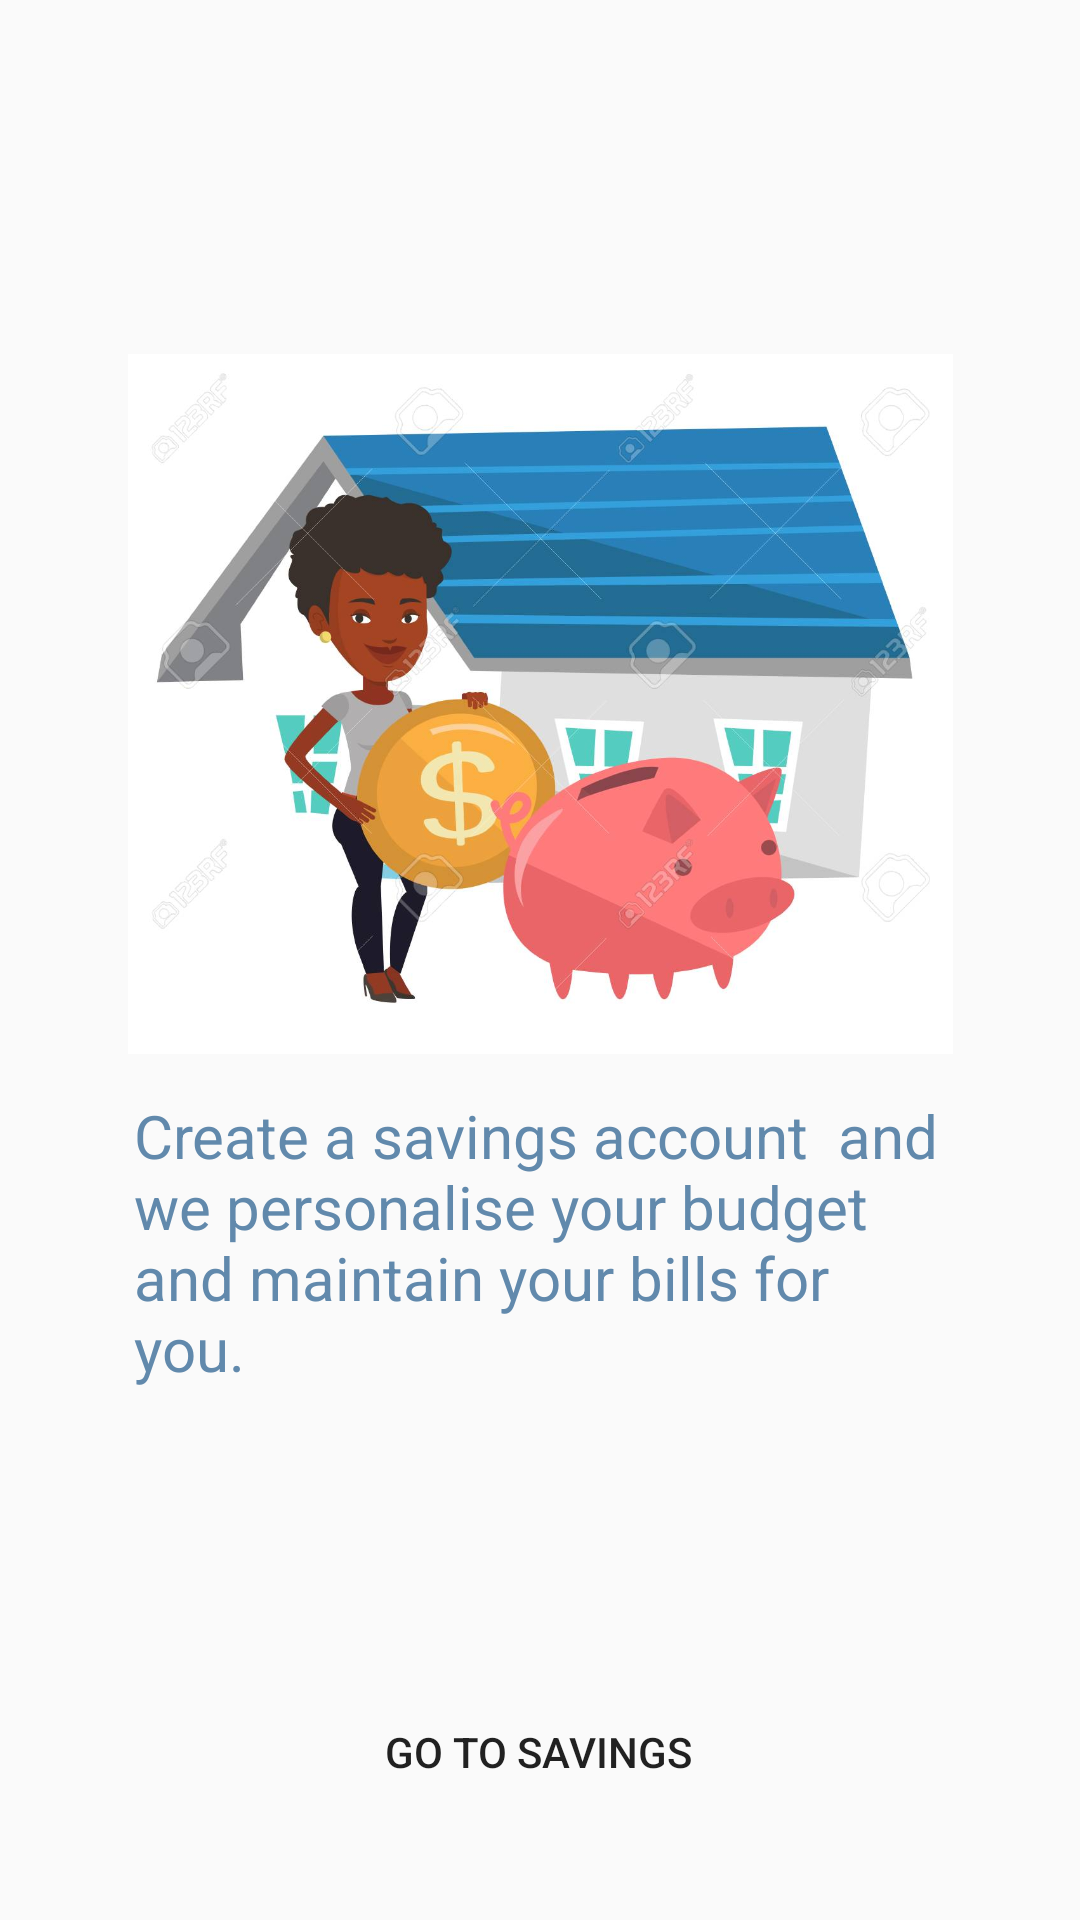

This screen was rendered from an Android layout file. Write that file and the resources it references.
<!-- AndroidManifest.xml: application theme AppTheme -->
<!-- res/layout/fragment_savingstab.xml -->
<?xml version="1.0" encoding="utf-8"?>
<androidx.constraintlayout.widget.ConstraintLayout xmlns:android="http://schemas.android.com/apk/res/android"
    xmlns:app="http://schemas.android.com/apk/res-auto"
    xmlns:tools="http://schemas.android.com/tools"
    android:layout_width="match_parent"
    android:layout_height="match_parent"
    tools:context=".savingstab">

    

    <ImageView
        android:id="@+id/saveimage"
        android:layout_width="275dp"
        android:layout_height="292dp"

        android:layout_centerHorizontal="true"
        android:layout_marginStart="8dp"
        android:layout_marginTop="8dp"
        android:layout_marginEnd="8dp"
        android:layout_marginBottom="8dp"
        android:src="@mipmap/sav"
        app:layout_constraintBottom_toBottomOf="parent"
        app:layout_constraintEnd_toEndOf="parent"
        app:layout_constraintStart_toStartOf="parent"
        app:layout_constraintTop_toTopOf="parent"
        app:layout_constraintVertical_bias="0.243" />

    <Button
        android:id="@+id/button3"
        android:layout_width="wrap_content"
        android:layout_height="wrap_content"
        android:layout_marginStart="8dp"
        android:layout_marginEnd="8dp"
        android:layout_marginBottom="32dp"
        android:text="Go to savings"
        app:layout_constraintBottom_toBottomOf="parent"
        app:layout_constraintEnd_toEndOf="parent"
        app:layout_constraintHorizontal_bias="0.498"
        app:layout_constraintStart_toStartOf="parent"
        style="?android:attr/borderlessButtonStyle"/>

    <TextView
        android:id="@+id/textView4"
        android:layout_width="271dp"
        android:layout_height="211dp"
        android:layout_marginStart="8dp"
        android:layout_marginTop="8dp"
        android:layout_marginEnd="8dp"
        android:layout_marginBottom="8dp"
        android:text="Create a savings account  and we personalise your budget and maintain your bills for you."
        android:textColor="#6189AC"
        android:textSize="20sp"
        app:layout_constraintBottom_toTopOf="@+id/button3"
        app:layout_constraintEnd_toEndOf="parent"
        app:layout_constraintStart_toStartOf="parent"
        app:layout_constraintTop_toBottomOf="@+id/saveimage" />


</androidx.constraintlayout.widget.ConstraintLayout>
<!-- resources referenced by this layout -->
<resources>
  <!-- mipmap sav: jpg bitmap (mipmap-xxxhdpi, 107724 bytes) -->
  <style name="AppTheme" parent="Theme.AppCompat.Light.DarkActionBar">
          
          <item name="colorPrimary">@color/colorPrimary</item>
          <item name="colorPrimaryDark">@color/colorPrimaryDark</item>
          <item name="colorAccent">@color/colorAccent</item>
      </style>
  <color name="colorPrimary">#008577</color>
  <color name="colorPrimaryDark">#00574B</color>
  <color name="colorAccent">#D81B60</color>
</resources>
